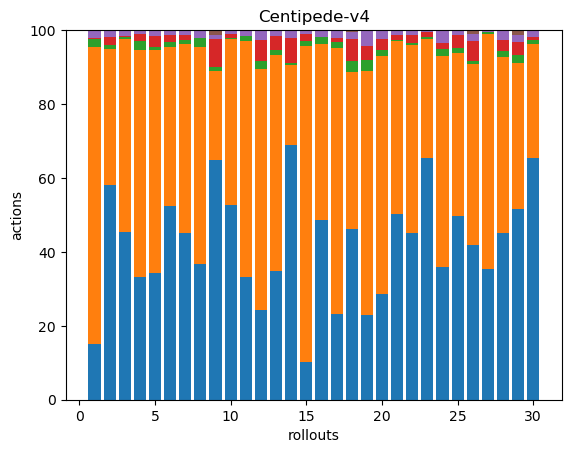

Source data for this figure (header and first rows):
30, 161, 4, 1, 4, 0, 0, 0, 0, 0, 0, 0, 0, 0, 0, 0, 0, 0
160, 102, 3, 6, 5, 0, 0, 0, 0, 0, 0, 0, 0, 0, 0, 0, 0, 0
146, 167, 2, 1, 5, 0, 0, 0, 0, 0, 0, 0, 0, 0, 0, 0, 0, 0
56, 104, 4, 3, 2, 0, 0, 0, 0, 0, 0, 0, 0, 0, 0, 0, 0, 0
106, 186, 3, 9, 5, 0, 0, 0, 0, 0, 0, 0, 0, 0, 0, 0, 0, 0
148, 122, 4, 5, 4, 0, 0, 0, 0, 0, 0, 0, 0, 0, 0, 0, 0, 0
133, 150, 3, 4, 4, 0, 0, 0, 0, 0, 0, 0, 0, 0, 0, 0, 0, 0
49, 78, 3, 0, 3, 0, 0, 0, 0, 0, 0, 0, 0, 0, 0, 0, 0, 0
157, 58, 3, 18, 3, 3, 0, 0, 0, 0, 0, 0, 0, 0, 0, 0, 0, 0
169, 143, 1, 4, 3, 0, 0, 0, 0, 0, 0, 0, 0, 0, 0, 0, 0, 0
82, 158, 3, 0, 4, 0, 0, 0, 0, 0, 0, 0, 0, 0, 0, 0, 0, 0
44, 118, 4, 10, 5, 0, 0, 0, 0, 0, 0, 0, 0, 0, 0, 0, 0, 0
92, 154, 4, 10, 4, 0, 0, 0, 0, 0, 0, 0, 0, 0, 0, 0, 0, 0
246, 77, 2, 24, 8, 0, 0, 0, 0, 0, 0, 0, 0, 0, 0, 0, 0, 0
27, 226, 3, 5, 3, 0, 0, 0, 0, 0, 0, 0, 0, 0, 0, 0, 0, 0
77, 75, 3, 0, 3, 0, 0, 0, 0, 0, 0, 0, 0, 0, 0, 0, 0, 0
43, 134, 3, 2, 4, 0, 0, 0, 0, 0, 0, 0, 0, 0, 0, 0, 0, 0
99, 91, 6, 13, 4, 1, 0, 0, 0, 0, 0, 0, 0, 0, 0, 0, 0, 0
43, 124, 6, 7, 8, 0, 0, 0, 0, 0, 0, 0, 0, 0, 0, 0, 0, 0
58, 130, 3, 6, 5, 0, 0, 0, 0, 0, 0, 0, 0, 0, 0, 0, 0, 0
138, 129, 1, 3, 4, 0, 0, 0, 0, 0, 0, 0, 0, 0, 0, 0, 0, 0
132, 149, 2, 6, 4, 0, 0, 0, 0, 0, 0, 0, 0, 0, 0, 0, 0, 0
171, 84, 1, 4, 1, 0, 0, 0, 0, 0, 0, 0, 0, 0, 0, 0, 0, 0
62, 99, 3, 3, 6, 0, 0, 0, 0, 0, 0, 0, 0, 0, 0, 0, 0, 0
103, 91, 3, 7, 3, 0, 0, 0, 0, 0, 0, 0, 0, 0, 0, 0, 0, 0
149, 174, 3, 20, 6, 4, 0, 0, 0, 0, 0, 0, 0, 0, 0, 0, 0, 0
74, 133, 1, 0, 1, 0, 0, 0, 0, 0, 0, 0, 0, 0, 0, 0, 0, 0
86, 91, 3, 6, 5, 0, 0, 0, 0, 0, 0, 0, 0, 0, 0, 0, 0, 0
128, 98, 5, 9, 5, 3, 0, 0, 0, 0, 0, 0, 0, 0, 0, 0, 0, 0
173, 82, 3, 2, 5, 0, 0, 0, 0, 0, 0, 0, 0, 0, 0, 0, 0, 0
